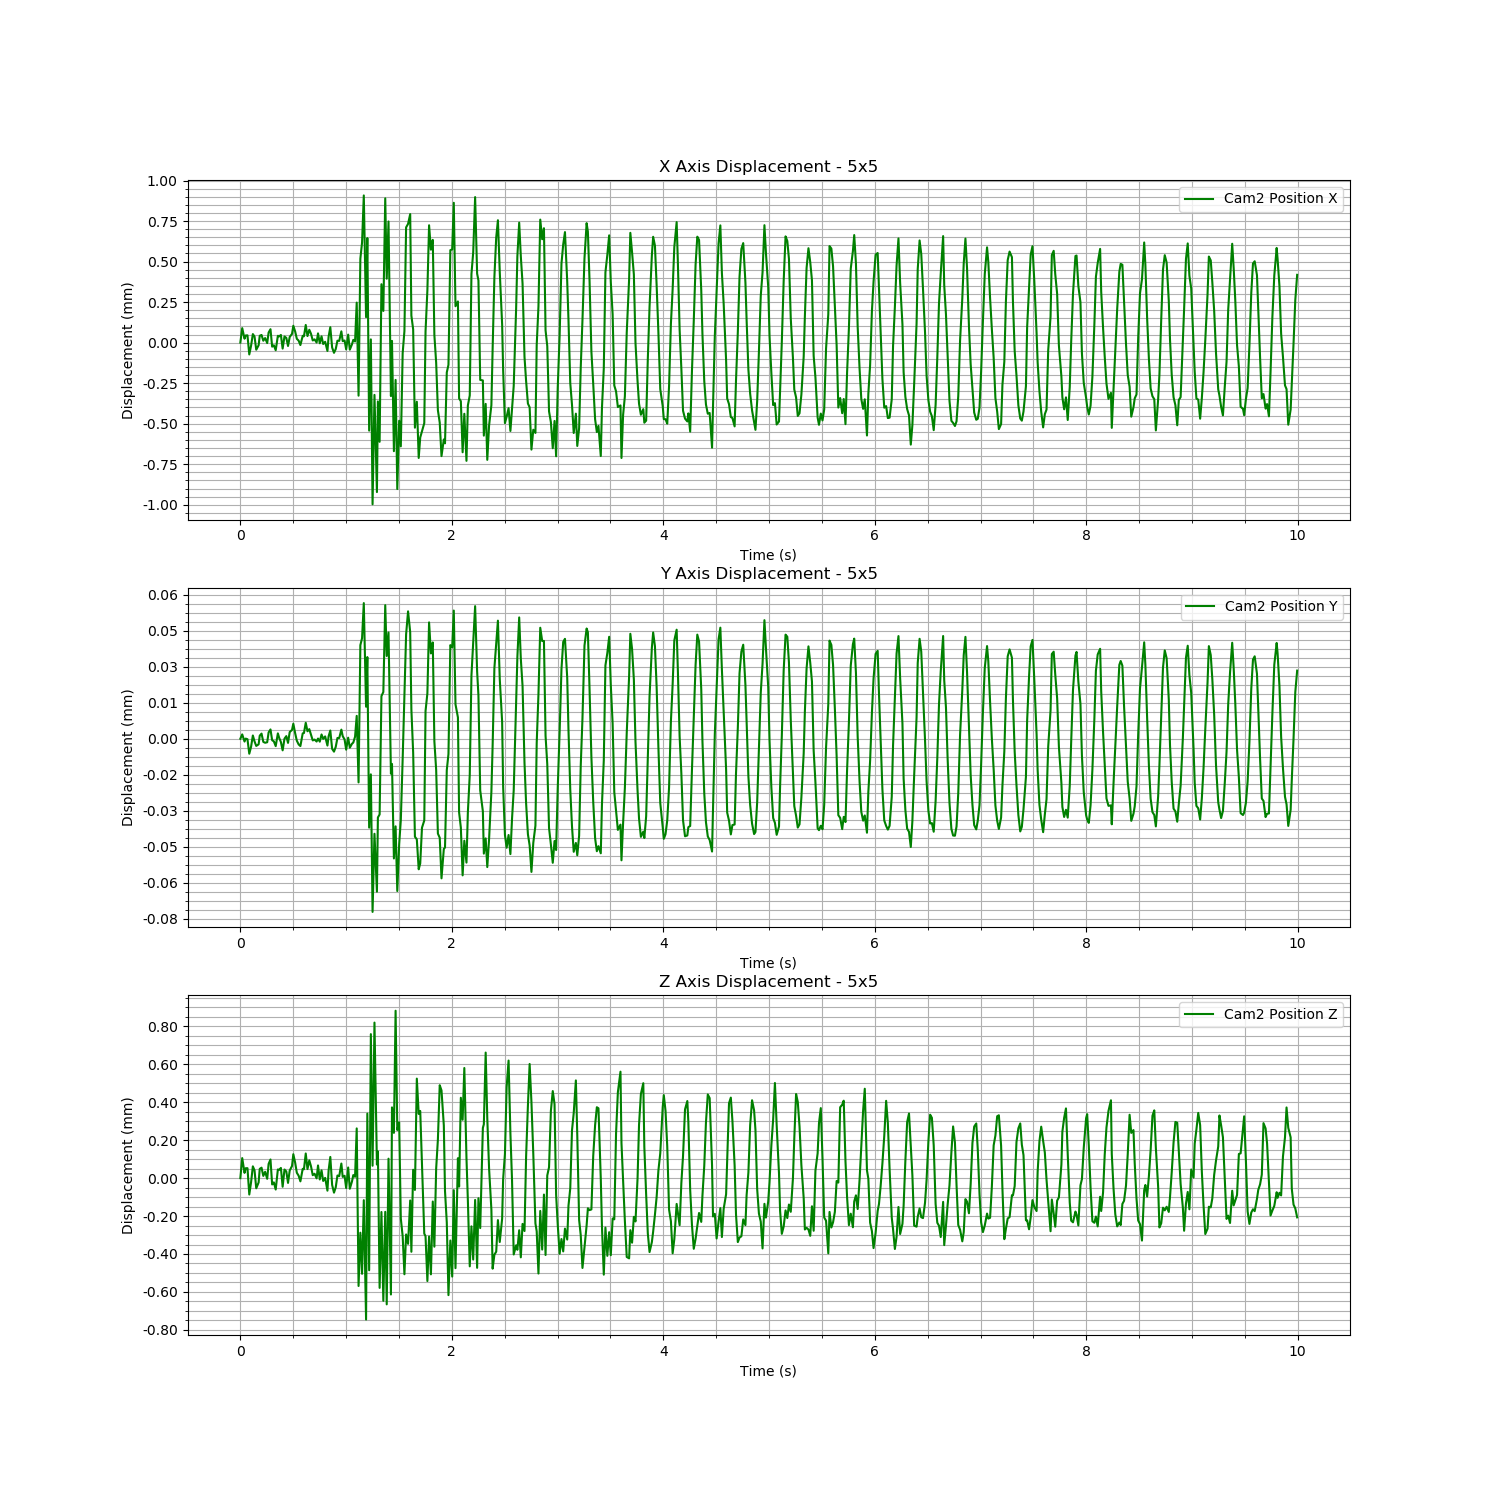

The table this chart was drawn from, first rows:
Time (s), Cam2 Fiducial ID, Cam2 Position X, Cam2 Position Y, Cam2 Position Z, Cam2 Rotation X, Cam2 Rotation Y, Cam2 Rotation Z, Cam2 Rotation W
1723621213, 0, 0.6018, 0.02886, 0.7169, 0.9401, 0.02811, -0.3398, -0.00497
1723621213, 0, 0.6019, 0.02886, 0.717, 0.9401, 0.02816, -0.3397, -0.004852
1723621213, 0, 0.6019, 0.02885, 0.7169, 0.9401, 0.02807, -0.3398, -0.004944
1723621213, 0, 0.6019, 0.02886, 0.717, 0.9401, 0.02811, -0.3398, -0.004908
1723621213, 0, 0.6019, 0.02886, 0.717, 0.9401, 0.02814, -0.3398, -0.004898
1723621213, 0, 0.6018, 0.02885, 0.7168, 0.94, 0.02814, -0.34, -0.004886
1723621213, 0, 0.6018, 0.02885, 0.7169, 0.94, 0.02811, -0.3399, -0.004975
1723621213, 0, 0.6019, 0.02886, 0.717, 0.9401, 0.02812, -0.3398, -0.004937
1723621213, 0, 0.6019, 0.02885, 0.7169, 0.9401, 0.02809, -0.3398, -0.004891
1723621213, 0, 0.6018, 0.02885, 0.7169, 0.94, 0.02812, -0.3399, -0.004908
1723621213, 0, 0.6018, 0.02885, 0.7169, 0.9401, 0.02808, -0.3397, -0.004887
1723621213, 0, 0.6019, 0.02886, 0.717, 0.9401, 0.02812, -0.3398, -0.004943
1723621213, 0, 0.6019, 0.02886, 0.717, 0.9401, 0.02814, -0.3398, -0.00482
1723621213, 0, 0.6019, 0.02885, 0.7169, 0.94, 0.02813, -0.3399, -0.004988
1723621214, 0, 0.6019, 0.02885, 0.7169, 0.9401, 0.02808, -0.3398, -0.004805
1723621214, 0, 0.6018, 0.02885, 0.7169, 0.9401, 0.02806, -0.3398, -0.004931
1723621214, 0, 0.6019, 0.02886, 0.717, 0.9401, 0.02809, -0.3397, -0.004869
1723621214, 0, 0.6019, 0.02886, 0.717, 0.9401, 0.02806, -0.3397, -0.004907
1723621214, 0, 0.6018, 0.02885, 0.7169, 0.94, 0.0281, -0.3399, -0.004825
1723621214, 0, 0.6018, 0.02885, 0.7169, 0.94, 0.02814, -0.3399, -0.004856
1723621214, 0, 0.6018, 0.02885, 0.7168, 0.94, 0.02813, -0.3399, -0.004812
1723621214, 0, 0.6019, 0.02886, 0.717, 0.94, 0.02816, -0.3398, -0.004777
1723621214, 0, 0.6019, 0.02886, 0.7169, 0.9401, 0.02807, -0.3398, -0.004855
1723621214, 0, 0.6019, 0.02885, 0.717, 0.9401, 0.02809, -0.3398, -0.00498
1723621214, 0, 0.6018, 0.02885, 0.7169, 0.94, 0.02816, -0.3399, -0.00483
1723621214, 0, 0.6019, 0.02886, 0.717, 0.9401, 0.02813, -0.3398, -0.004848
1723621214, 0, 0.6019, 0.02886, 0.7169, 0.9401, 0.02808, -0.3398, -0.004992
1723621214, 0, 0.6018, 0.02885, 0.7169, 0.9401, 0.02803, -0.3398, -0.004918
1723621214, 0, 0.6019, 0.02886, 0.7169, 0.9401, 0.02812, -0.3398, -0.004994
1723621214, 0, 0.6019, 0.02886, 0.717, 0.9401, 0.0281, -0.3398, -0.004893
1723621214, 0, 0.602, 0.02886, 0.717, 0.9401, 0.02811, -0.3396, -0.00487
1723621214, 0, 0.6019, 0.02886, 0.717, 0.9401, 0.02811, -0.3398, -0.004931
1723621214, 0, 0.6019, 0.02885, 0.7169, 0.94, 0.02809, -0.3399, -0.004858
1723621214, 0, 0.6019, 0.02885, 0.7169, 0.94, 0.02818, -0.3399, -0.004777
1723621214, 0, 0.6018, 0.02885, 0.7169, 0.9401, 0.02808, -0.3397, -0.004846
1723621214, 0, 0.6019, 0.02886, 0.717, 0.9401, 0.02812, -0.3397, -0.004884
1723621214, 0, 0.6019, 0.02886, 0.717, 0.9401, 0.02812, -0.3397, -0.004909
1723621214, 0, 0.602, 0.02886, 0.717, 0.9401, 0.02811, -0.3396, -0.004938
1723621214, 0, 0.6019, 0.02886, 0.717, 0.9401, 0.02807, -0.3397, -0.004963
1723621214, 0, 0.6019, 0.02886, 0.717, 0.9401, 0.02806, -0.3396, -0.005024
1723621214, 0, 0.6019, 0.02886, 0.717, 0.9401, 0.02811, -0.3397, -0.00488
1723621214, 0, 0.6019, 0.02885, 0.7169, 0.9401, 0.02809, -0.3398, -0.004846
1723621214, 0, 0.6019, 0.02886, 0.7169, 0.9401, 0.02811, -0.3397, -0.004866
1723621214, 0, 0.6018, 0.02885, 0.7169, 0.9401, 0.02804, -0.3398, -0.004865
1723621214, 0, 0.6019, 0.02886, 0.717, 0.9401, 0.02809, -0.3397, -0.004749
1723621214, 0, 0.6018, 0.02885, 0.7169, 0.9401, 0.02813, -0.3397, -0.004822
1723621214, 0, 0.6019, 0.02886, 0.7169, 0.9401, 0.02817, -0.3397, -0.004817
1723621214, 0, 0.6018, 0.02886, 0.7169, 0.94, 0.02814, -0.3399, -0.004781
1723621214, 0, 0.6019, 0.02886, 0.7169, 0.94, 0.02817, -0.3399, -0.004779
1723621214, 0, 0.6018, 0.02885, 0.7168, 0.94, 0.02807, -0.34, -0.004858
1723621214, 0, 0.6019, 0.02886, 0.7169, 0.9401, 0.02813, -0.3397, -0.004894
1723621214, 0, 0.6019, 0.02886, 0.717, 0.9401, 0.02809, -0.3397, -0.004881
1723621214, 0, 0.6018, 0.02885, 0.7169, 0.94, 0.02807, -0.3399, -0.004924
1723621214, 0, 0.6018, 0.02885, 0.7168, 0.94, 0.02809, -0.3399, -0.004961
1723621214, 0, 0.6018, 0.02885, 0.7169, 0.94, 0.02805, -0.3399, -0.004905
1723621214, 0, 0.6019, 0.02886, 0.7169, 0.9401, 0.02807, -0.3397, -0.004956
1723621214, 0, 0.6019, 0.02886, 0.7169, 0.9401, 0.0281, -0.3397, -0.004875
1723621214, 0, 0.6019, 0.02886, 0.717, 0.9401, 0.02817, -0.3397, -0.004812
1723621214, 0, 0.6019, 0.02886, 0.7169, 0.94, 0.02818, -0.3399, -0.004794
1723621214, 0, 0.6019, 0.02886, 0.7169, 0.9401, 0.02814, -0.3398, -0.00486
... 540 more rows
